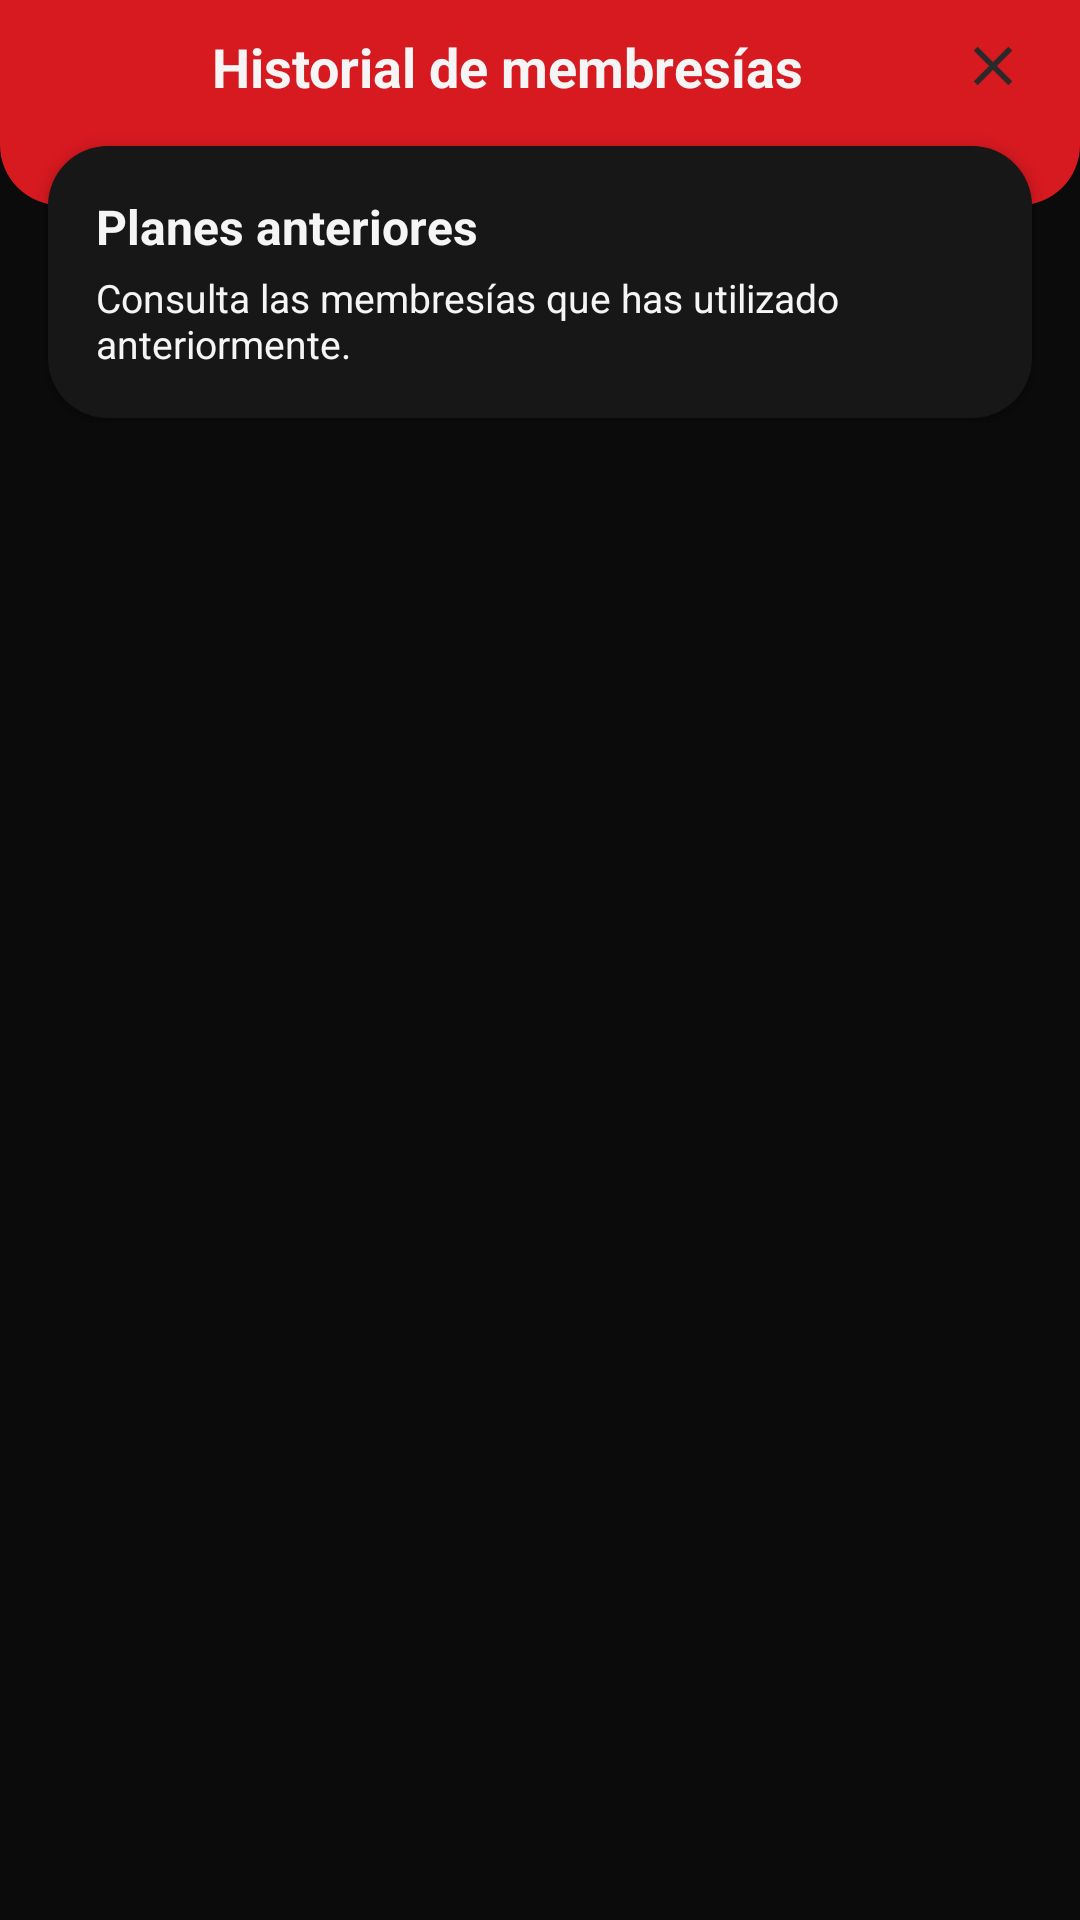

The Android layout XML behind this screen, and the referenced resources:
<!-- AndroidManifest.xml: application theme Theme.AppGYM -->
<!-- res/layout/historial_membresia.xml -->
<?xml version="1.0" encoding="utf-8"?>
<androidx.constraintlayout.widget.ConstraintLayout
    xmlns:android="http://schemas.android.com/apk/res/android"
    xmlns:tools="http://schemas.android.com/tools"
    android:id="@+id/main"
    android:layout_width="match_parent"
    android:layout_height="match_parent"
    android:background="@color/app_background">

    <LinearLayout
        android:layout_width="match_parent"
        android:layout_height="match_parent"
        android:orientation="vertical">

        
        <LinearLayout
            android:layout_width="match_parent"
            android:layout_height="wrap_content"
            android:orientation="horizontal"
            android:gravity="center_vertical"
            android:paddingTop="10dp"
            android:paddingBottom="34dp"
            android:paddingStart="18dp"
            android:paddingEnd="18dp"
            android:background="@drawable/bg_header_morado">

            <TextView
                android:layout_width="0dp"
                android:layout_height="wrap_content"
                android:layout_weight="1"
                android:gravity="center"
                android:text="Historial de membresías"
                android:textSize="18sp"
                android:textStyle="bold"
                android:textColor="@color/text_primary"/>

            <ImageView
                android:id="@+id/btn_cerrar_historial"
                android:layout_width="22dp"
                android:layout_height="22dp"
                android:src="@drawable/ic_cerrar_x"
              />

        </LinearLayout>

        
        <LinearLayout
            android:layout_width="match_parent"
            android:layout_height="wrap_content"
            android:layout_marginTop="-20dp"
            android:layout_marginStart="16dp"
            android:layout_marginEnd="16dp"
            android:orientation="vertical"
            android:padding="16dp"
            android:background="@drawable/bg_redondeado"
            android:elevation="3dp">

            <TextView
                android:layout_width="wrap_content"
                android:layout_height="wrap_content"
                android:text="Planes anteriores"
                android:textSize="16sp"
                android:textStyle="bold"
                android:textColor="@color/text_primary"/>

            <TextView
                android:layout_width="wrap_content"
                android:layout_height="wrap_content"
                android:layout_marginTop="4dp"
                android:text="Consulta las membresías que has utilizado anteriormente."
                android:textSize="13sp"
                android:textColor="@color/text_primary"/>

        </LinearLayout>

        <View
            android:layout_width="0dp"
            android:layout_height="16dp"/>

        
        <androidx.recyclerview.widget.RecyclerView
            android:id="@+id/item_historial_membresia"
            android:layout_width="match_parent"
            android:layout_height="0dp"
            android:layout_weight="1"
            android:clipToPadding="false"
            android:paddingStart="16dp"
            android:paddingEnd="16dp"
            android:paddingBottom="16dp"
            tools:listitem="@layout/item_historial_membresia"/>

    </LinearLayout>

</androidx.constraintlayout.widget.ConstraintLayout>
<!-- res/layout/item_historial_membresia.xml (included above) -->
<?xml version="1.0" encoding="utf-8"?>
<LinearLayout
    xmlns:android="http://schemas.android.com/apk/res/android"
    android:layout_width="match_parent"
    android:layout_height="wrap_content"
    android:orientation="vertical"
    android:layout_marginBottom="14dp">

    
    <LinearLayout
        android:id="@+id/header_historial"
        android:layout_width="match_parent"
        android:layout_height="wrap_content"
        android:orientation="horizontal"
        android:gravity="center_vertical"
        android:padding="14dp"
        android:background="@drawable/fondo_rueditas">

        <LinearLayout
            android:layout_width="0dp"
            android:layout_height="wrap_content"
            android:layout_weight="1"
            android:orientation="vertical">

            <TextView
                android:id="@+id/txt_plan_historial"
                android:layout_width="wrap_content"
                android:layout_height="wrap_content"
                android:text="Membresía Ruedas de Entrenamiento"
                android:textColor="@color/text_primary"
                android:textStyle="bold"
                android:textSize="15sp"/>

            <TextView
                android:id="@+id/txt_estado_historial"
                android:layout_width="wrap_content"
                android:layout_height="wrap_content"
                android:layout_marginTop="3dp"
                android:text="Membresía finalizada"
                android:textColor="@color/text_primary"
                android:textSize="12sp"/>

        </LinearLayout>

        <ImageView
            android:id="@+id/icono_flecha_historial"
            android:layout_width="20dp"
            android:layout_height="20dp"
            android:src="@drawable/ic_chevron_derecha"/>

    </LinearLayout>


    
    <LinearLayout
        android:id="@+id/body_historial"
        android:layout_width="match_parent"
        android:layout_height="wrap_content"
        android:orientation="vertical"
        android:padding="16dp"
        android:visibility="gone">

        <TextView
            android:id="@+id/txt_fecha_inicio"
            android:layout_width="wrap_content"
            android:layout_height="wrap_content"
            android:text="Fecha de inicio: 05/05/2026"
            android:textSize="14sp"
            android:textColor="@color/text_primary"/>

        <View
            android:layout_width="0dp"
            android:layout_height="8dp"/>

        <TextView
            android:id="@+id/txt_fecha_fin"
            android:layout_width="wrap_content"
            android:layout_height="wrap_content"
            android:text="Fecha de finalización: 05/06/2026"
            android:textSize="14sp"
            android:textColor="@color/text_primary"/>

        <View
            android:layout_width="0dp"
            android:layout_height="8dp"/>

        <TextView
            android:id="@+id/txt_duracion"
            android:layout_width="wrap_content"
            android:layout_height="wrap_content"
            android:text="Duración: 30 días"
            android:textSize="14sp"
            android:textColor="@color/text_primary"/>

        <View
            android:layout_width="0dp"
            android:layout_height="8dp"/>

        <TextView
            android:id="@+id/txt_precio"
            android:layout_width="wrap_content"
            android:layout_height="wrap_content"
            android:text="Precio pagado: $500.00"
            android:textSize="14sp"
            android:textStyle="bold"
            android:textColor="@color/text_primary"/>

        <View
            android:layout_width="0dp"
            android:layout_height="14dp"/>

        <TextView
            android:layout_width="wrap_content"
            android:layout_height="wrap_content"
            android:text="Beneficios:"
            android:textSize="14sp"
            android:textStyle="bold"
            android:textColor="@color/text_primary"/>

        <TextView
            android:id="@+id/txt_beneficios"
            android:layout_width="wrap_content"
            android:layout_height="wrap_content"
            android:layout_marginTop="6dp"
            android:text="• Clases ilimitadas&#10;• Suplementos ilimitados"
            android:textSize="14sp"
            android:textColor="@color/text_primary"/>

    </LinearLayout>

</LinearLayout>
<!-- resources referenced by this layout -->
<resources>
  <color name="app_background">#0B0B0B</color>
  <color name="text_primary">#F5F5F5</color>
  <!-- drawable bg_header_morado (drawable) -->
  <?xml version="1.0" encoding="utf-8"?>
  <shape xmlns:android="http://schemas.android.com/apk/res/android"
      android:shape="rectangle">
      <solid android:color="@color/accent_red"/>
      <corners
          android:bottomLeftRadius="20dp"
          android:bottomRightRadius="20dp"/>
  </shape>
  <!-- drawable bg_redondeado (drawable) -->
  <?xml version="1.0" encoding="utf-8"?>
  <shape xmlns:android="http://schemas.android.com/apk/res/android" android:shape="rectangle">
      <solid android:color="@color/surface_alt"/>
      <corners android:radius="20dp"/>
  </shape>
  <!-- drawable fondo_rueditas (drawable) -->
  <?xml version="1.0" encoding="utf-8"?>
  <shape xmlns:android="http://schemas.android.com/apk/res/android"
      android:shape="rectangle">
      <solid android:color="@color/accent_gold_dark"/>
      <corners android:radius="10dp"/>
  </shape>
  <!-- drawable ic_cerrar_x (drawable) -->
  <vector xmlns:android="http://schemas.android.com/apk/res/android"
      android:width="20dp"
      android:height="20dp"
      android:viewportWidth="24"
      android:viewportHeight="24">
      <path
          android:fillColor="#2A2A2A"
          android:pathData="M6.4,5L5,6.4L10.6,12L5,17.6L6.4,19L12,13.4L17.6,19L19,17.6L13.4,12L19,6.4L17.6,5L12,10.6z"/>
  </vector>
  <!-- drawable ic_chevron_derecha (drawable) -->
  <vector xmlns:android="http://schemas.android.com/apk/res/android"
      android:width="16dp"
      android:height="16dp"
      android:viewportWidth="24"
      android:viewportHeight="24">
  
      <path
          android:fillColor="#BBBBBB"
          android:pathData="M9,6l6,6l-6,6l-1.4,-1.4l4.6,-4.6l-4.6,-4.6z"/>
  
  </vector>
  <style name="Theme.AppGYM" parent="Base.Theme.AppGYM" />
  <color name="accent_red">#D71920</color>
  <color name="surface_alt">#171717</color>
  <color name="accent_gold_dark">#5A4710</color>
  <style name="Base.Theme.AppGYM" parent="Theme.Material3.DayNight.NoActionBar">
          
          
      </style>
</resources>
